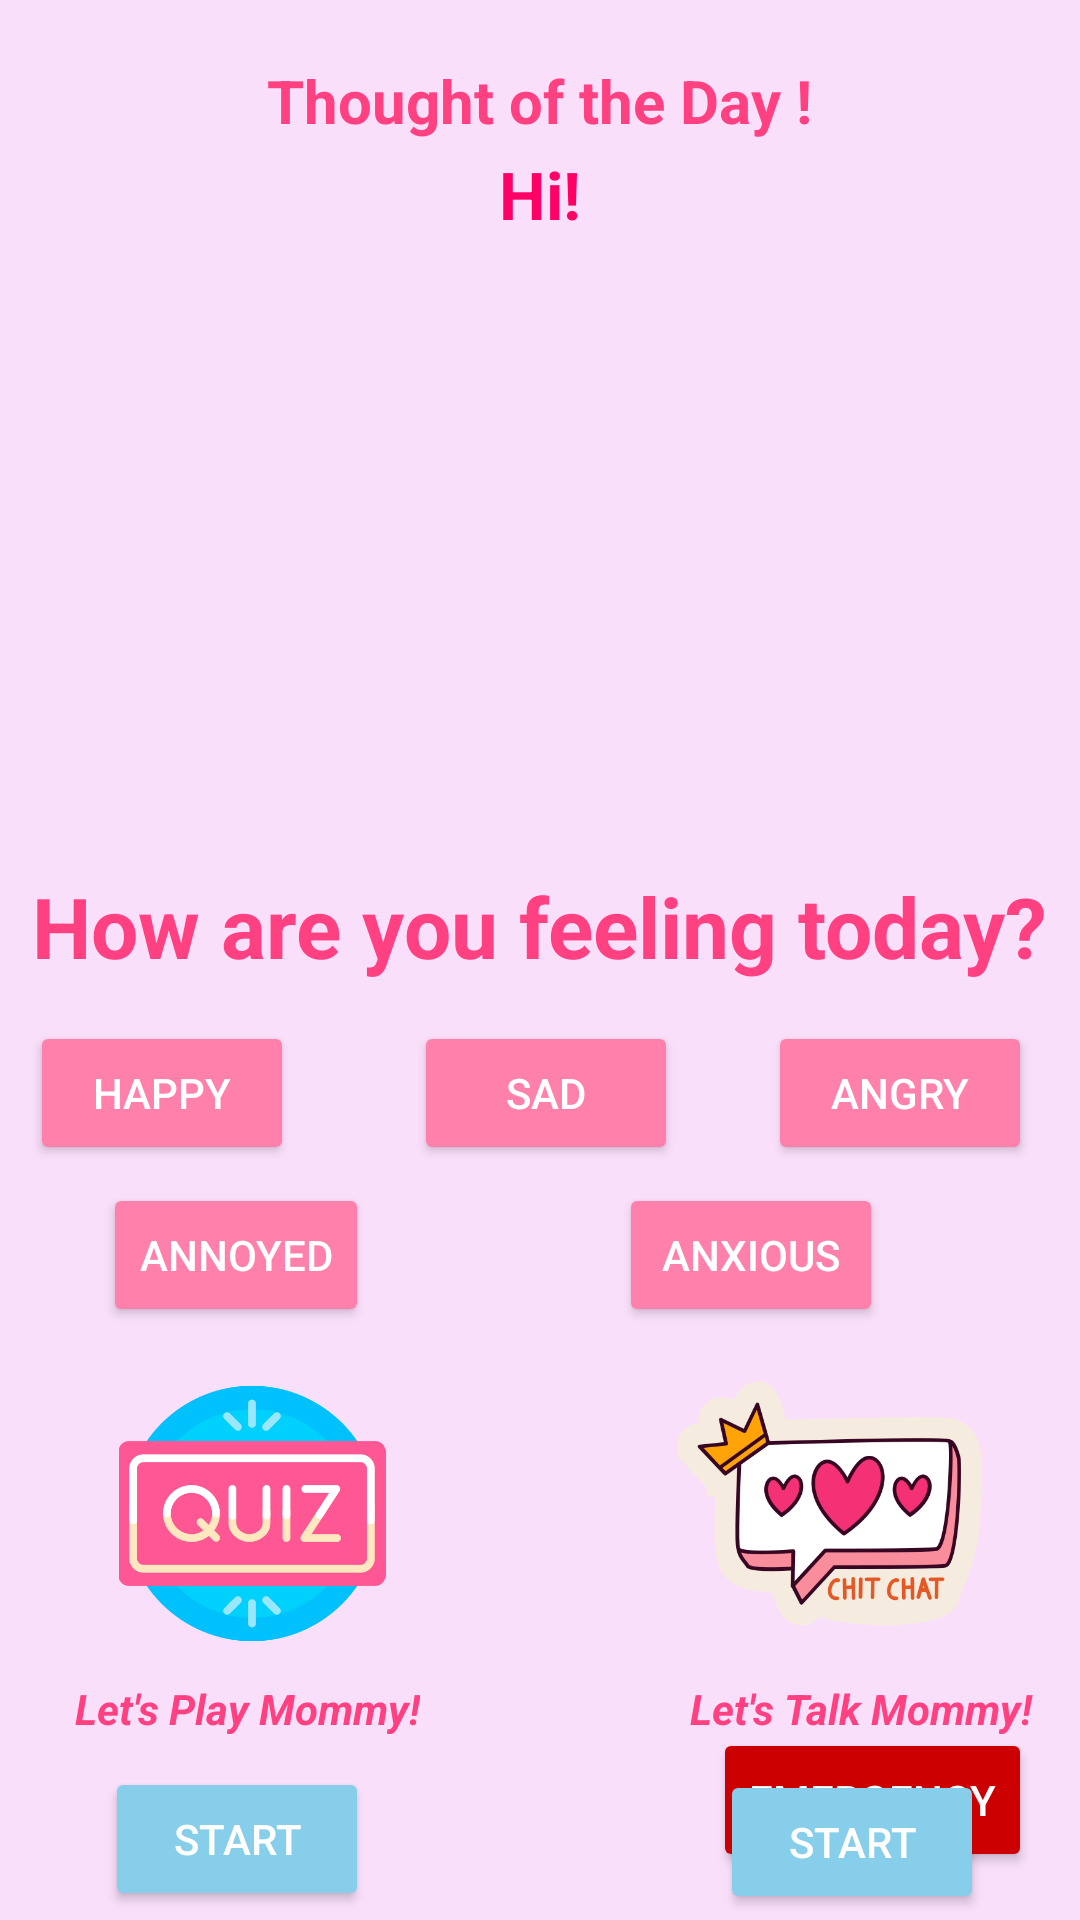

The Android layout XML behind this screen, and the referenced resources:
<!-- AndroidManifest.xml: application theme Theme.HiMama -->
<!-- res/layout/activity_feel.xml -->
<?xml version="1.0" encoding="utf-8"?>
<RelativeLayout xmlns:android="http://schemas.android.com/apk/res/android"
    xmlns:tools="http://schemas.android.com/tools"
    android:layout_width="match_parent"
    android:layout_height="match_parent"
    android:background="#FADFFB"
    tools:context="feelActivity">

    
    <TextView
        android:id="@+id/edtFeel"
        android:layout_width="wrap_content"
        android:layout_height="wrap_content"
        android:layout_centerHorizontal="true"
        android:layout_marginTop="290dp"
        android:text="How are you feeling today?"
        android:textSize="28sp"
        android:textColor="#FF4081"
        android:textStyle="bold" />

    

    <ImageView
        android:id="@+id/imgDoctor"
        android:layout_width="186dp"
        android:layout_height="172dp"
        android:layout_centerHorizontal="true"
        android:layout_marginStart="10dp"
        android:layout_marginTop="120dp"
        android:layout_marginEnd="10dp"
        android:layout_marginBottom="10dp"
        android:src="@drawable/doctor" />

    

    

    

    <Button
        android:id="@+id/btnHappy"
        android:layout_width="wrap_content"
        android:layout_height="wrap_content"
        android:layout_below="@id/edtFeel"
        android:layout_marginStart="10dp"
        android:layout_marginLeft="20dp"
        android:layout_marginTop="13dp"
        android:layout_marginEnd="10dp"
        android:layout_marginBottom="10dp"
        android:backgroundTint="#FF80AB"
        android:text="Happy"
        android:textColor="@android:color/white" />

    <Button
        android:id="@+id/btnSad"
        android:layout_width="wrap_content"
        android:layout_height="wrap_content"
        android:layout_below="@id/edtFeel"
        android:layout_marginStart="30dp"
        android:layout_marginTop="13dp"
        android:layout_marginEnd="10dp"
        android:layout_toEndOf="@id/btnHappy"
        android:backgroundTint="#FF80AB"
        android:text="Sad"
        android:textColor="@android:color/white" />

    <Button
        android:id="@+id/btnAngry"
        android:layout_width="wrap_content"
        android:layout_height="wrap_content"
        android:layout_below="@id/edtFeel"
        android:layout_marginStart="20dp"
        android:layout_marginTop="13dp"
        android:layout_marginEnd="10dp"
        android:layout_toEndOf="@id/btnSad"
        android:backgroundTint="#FF80AB"
        android:text="Angry"
        android:textColor="@android:color/white"
        android:textSize="14sp" />

    <Button
        android:id="@+id/btnAnxious"
        android:layout_width="wrap_content"
        android:layout_height="wrap_content"
        android:layout_below="@id/edtFeel"
        android:layout_marginStart="-30dp"
        android:layout_marginTop="67dp"
        android:layout_marginEnd="10dp"
        android:layout_toEndOf="@id/btnSad"
        android:backgroundTint="#FF80AB"
        android:text="Anxious"
        android:textColor="@android:color/white"
        android:textSize="14sp" />

    <Button
        android:id="@+id/btnIrritated"
        android:layout_width="wrap_content"
        android:layout_height="wrap_content"
        android:layout_below="@id/edtFeel"
        android:layout_marginStart="-320dp"
        android:layout_marginLeft="30dp"
        android:layout_marginTop="67dp"
        android:layout_marginEnd="10dp"
        android:layout_toEndOf="@id/btnAngry"
        android:backgroundTint="#FF80AB"
        android:text="Annoyed"
        android:textColor="@android:color/white"
        android:textSize="14sp" />

    <Button
        android:id="@+id/btnEmergency"
        android:layout_width="wrap_content"
        android:layout_height="wrap_content"
        android:layout_alignParentBottom="true"
        android:layout_alignParentEnd="true"
        android:layout_marginBottom="16dp"
        android:layout_marginEnd="16dp"
        android:backgroundTint="@android:color/holo_red_dark"
        android:text="Emergency"
        android:textColor="@android:color/white" />

    <TextView
        android:id="@+id/quoteEdt"
        android:layout_width="wrap_content"
        android:layout_height="wrap_content"
        android:layout_centerHorizontal="true"
        android:layout_marginStart="20dp"
        android:layout_marginLeft="10dp"
        android:layout_marginTop="50dp"
        android:layout_marginEnd="20dp"
        android:layout_marginBottom="20dp"
        android:text="Hi!"
        android:textColor="#FF0066"
        android:textSize="22sp"
        android:textStyle="bold" />

    <TextView
        android:id="@+id/edtThought"
        android:layout_width="wrap_content"
        android:layout_height="wrap_content"
        android:layout_centerHorizontal="true"
        android:layout_marginTop="20dp"
        android:text="Thought of the Day !"
        android:textSize="20sp"
        android:textColor="#FF4081"
        android:textStyle="bold" />

    <ImageView
        android:id="@+id/imgQuiz"
        android:layout_width="158dp"
        android:layout_height="89dp"
        android:layout_marginStart="5dp"
        android:layout_marginTop="460dp"
        android:contentDescription="Quiz Image"
        android:src="@drawable/quiz" />

    <ImageView
        android:id="@+id/chatImageView"
        android:layout_width="153dp"
        android:layout_height="105dp"
        android:layout_marginStart="200dp"
        android:layout_marginTop="450dp"
        android:src="@drawable/chat" />



    <TextView
        android:id="@+id/tvMessage"
        android:layout_width="wrap_content"
        android:layout_height="wrap_content"

        android:layout_marginStart="25dp"
        android:layout_marginTop="560dp"
        android:text="Let's Play Mommy!"
        android:textColor="#FF4081"
        android:textSize="14sp"
        android:textStyle="bold|italic" />
    <TextView
        android:id="@+id/tvMess"
        android:layout_width="wrap_content"
        android:layout_height="wrap_content"
        android:layout_marginStart="230dp"
        android:layout_marginTop="560dp"
        android:text="Let's Talk Mommy!"
        android:textColor="#FF4081"
        android:textSize="14sp"
        android:textStyle="bold|italic" />

    <Button
        android:id="@+id/btnQuiz"
        android:layout_width="wrap_content"
        android:layout_height="wrap_content"
        android:layout_below="@id/tvMessage"
        android:layout_marginStart="35dp"
        android:layout_marginTop="10dp"
        android:backgroundTint="#87CEEB"
    android:text="Start"
    android:textColor="#FFFFFF" />
    <Button
        android:id="@+id/btnChat"
        android:layout_width="wrap_content"
        android:layout_height="wrap_content"

        android:layout_marginStart="240dp"
        android:layout_marginTop="590dp"
        android:backgroundTint="#87CEEB"
        android:text="Start"
        android:textColor="#FFFFFF" />



</RelativeLayout>
<!-- resources referenced by this layout -->
<resources>
  <!-- drawable chat: png bitmap (drawable, 46611 bytes) -->
  <!-- drawable quiz: png bitmap (drawable, 23270 bytes) -->
  <style name="Theme.HiMama" parent="Theme.MaterialComponents.DayNight.DarkActionBar">
          
          <item name="android:windowBackground">#FADFFB</item>
          
          <item name="colorPrimary">@color/pink</item>
          
          <item name="colorPrimaryVariant">@color/pink_700</item>
          
          <item name="colorSecondary">@color/pink_200</item>
          <item name="colorSecondaryVariant">@color/pink_700</item>
          
          <item name="android:textColor">#FF4081</item>
          
          <item name="android:statusBarColor">?attr/colorPrimaryVariant</item>
          
      </style>
  <color name="pink">#FF4081</color>
  <color name="pink_700">#F50057</color>
  <color name="pink_200">#FF80AB</color>
</resources>
